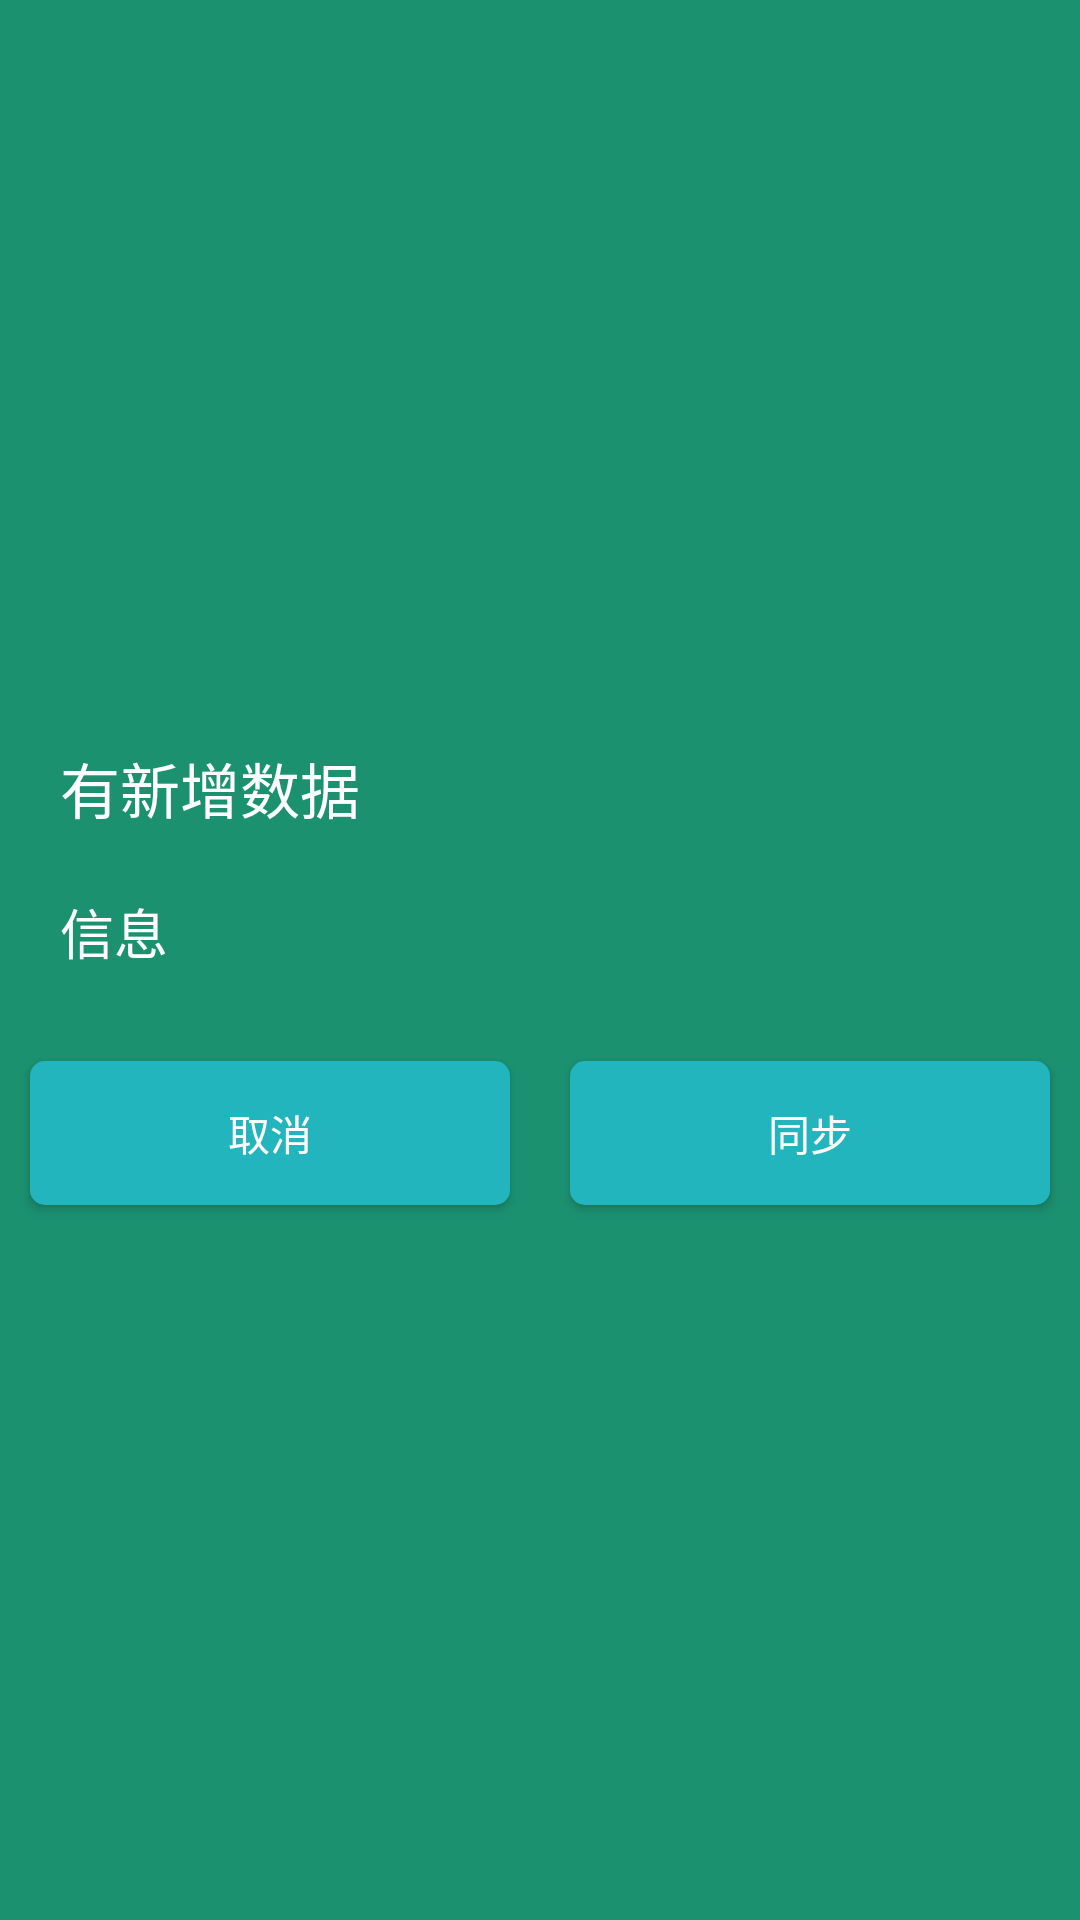

The Android layout XML behind this screen, and the referenced resources:
<!-- AndroidManifest.xml: application theme TranslucentTheme -->
<!-- res/layout/layout_getdata.xml -->
<?xml version="1.0" encoding="utf-8"?>
<RelativeLayout xmlns:android="http://schemas.android.com/apk/res/android"
    android:layout_width="match_parent"
    android:layout_height="wrap_content"
    android:gravity="center"
    android:background="#1b9170"
    android:orientation="vertical">

    <LinearLayout
        android:visibility="gone"
        android:id="@+id/tb_pros"
        android:layout_width="match_parent"
        android:layout_height="wrap_content"
        android:orientation="vertical">

        <TextView
            android:id="@+id/textView2"
            android:layout_width="wrap_content"
            android:layout_height="wrap_content"
            android:layout_margin="20dp"
            android:layout_weight="1"
            android:text="正在同步服务器数据..."
            android:textColor="#ffffff"
            android:textSize="18sp" />

        <ProgressBar
            android:id="@+id/tb_progressBar"
            style="?android:attr/progressBarStyleHorizontal"
            android:layout_width="match_parent"
            android:layout_height="wrap_content"
            android:layout_margin="10dp"
            android:layout_weight="1" />

        <TextView
            android:id="@+id/tb_jd"
            android:layout_width="match_parent"
            android:layout_height="wrap_content"
            android:layout_marginRight="10dp"
            android:layout_weight="1"
            android:gravity="end"
            android:text="0%"
            android:textColor="#ffffff" />

        <Button
            android:id="@+id/tb_break"
            android:layout_width="wrap_content"
            android:layout_height="wrap_content"
            android:layout_margin="20dp"
            android:layout_weight="1"
            android:background="@drawable/bluebutton5"
            android:paddingBottom="5dp"
            android:paddingLeft="10dp"
            android:paddingRight="10dp"
            android:paddingTop="5dp"
            android:text="取消"
            android:textColor="#ffffff"
            android:textSize="18sp" />
    </LinearLayout>

    <LinearLayout
        android:id="@+id/tb_msg"
        android:layout_width="match_parent"
        android:layout_height="wrap_content"
        android:orientation="vertical">
        <TextView
            android:layout_width="match_parent"
            android:layout_height="wrap_content"
            android:layout_margin="20dp"
            android:textColor="#ffffff"
            android:textSize="20sp"
            android:text="有新增数据" />
        <TextView
            android:id="@+id/tb_xinxi"
            android:layout_width="match_parent"
            android:layout_height="wrap_content"
            android:layout_marginLeft="20dp"
            android:layout_marginRight="20dp"
            android:layout_marginBottom="20dp"
            android:textColor="#ffffff"
            android:textSize="18sp"
            android:text="信息" />

        <LinearLayout
            android:layout_width="match_parent"
            android:layout_height="match_parent"
            android:orientation="horizontal">

            <Button
                android:id="@+id/tb_xinxi_cancle"
                android:layout_margin="10dp"
                android:background="@drawable/bluebutton5"
                android:padding="10dp"
                android:textColor="#ffffff"
                android:layout_width="wrap_content"
                android:layout_height="wrap_content"
                android:layout_weight="1"
                android:text="取消" />

            <Button
                android:id="@+id/tb_xinxi_syn"
                android:layout_margin="10dp"
                android:background="@drawable/bluebutton5"
                android:padding="10dp"
                android:textColor="#ffffff"
                android:layout_width="wrap_content"
                android:layout_height="wrap_content"
                android:layout_weight="1"
                android:text="同步" />
        </LinearLayout>

    </LinearLayout>

</RelativeLayout>
<!-- resources referenced by this layout -->
<resources>
  <!-- drawable bluebutton5 (drawable-xxhdpi) -->
  <?xml version="1.0" encoding="utf-8"?>
  <shape xmlns:android="http://schemas.android.com/apk/res/android">
  
      <solid android:color="#22b5bd"/>
      
          
          
          
  
      <corners android:radius="5dp"/>
  
      <padding android:bottom="5dp" android:left="5dp" android:right="5dp"
          android:top="5dp"/>
  
      
          
          
  </shape>
  <style name="TranslucentTheme" parent="AppTheme">
          
      </style>
  <style name="AppTheme" parent="Theme.AppCompat.Light.NoActionBar">
          
          <item name="colorPrimary">@color/colorPrimary</item>
          <item name="colorPrimaryDark">@color/colorPrimaryDark</item>
          <item name="colorAccent">@color/colorAccent</item>
      </style>
  <!-- not gathered from this repository: default colours our renderer supplied (Android Studio template values) -->
  <color name="colorPrimary">#FF6200EE</color>
  <color name="colorPrimaryDark">#FF3700B3</color>
  <color name="colorAccent">#FF03DAC5</color>
</resources>
